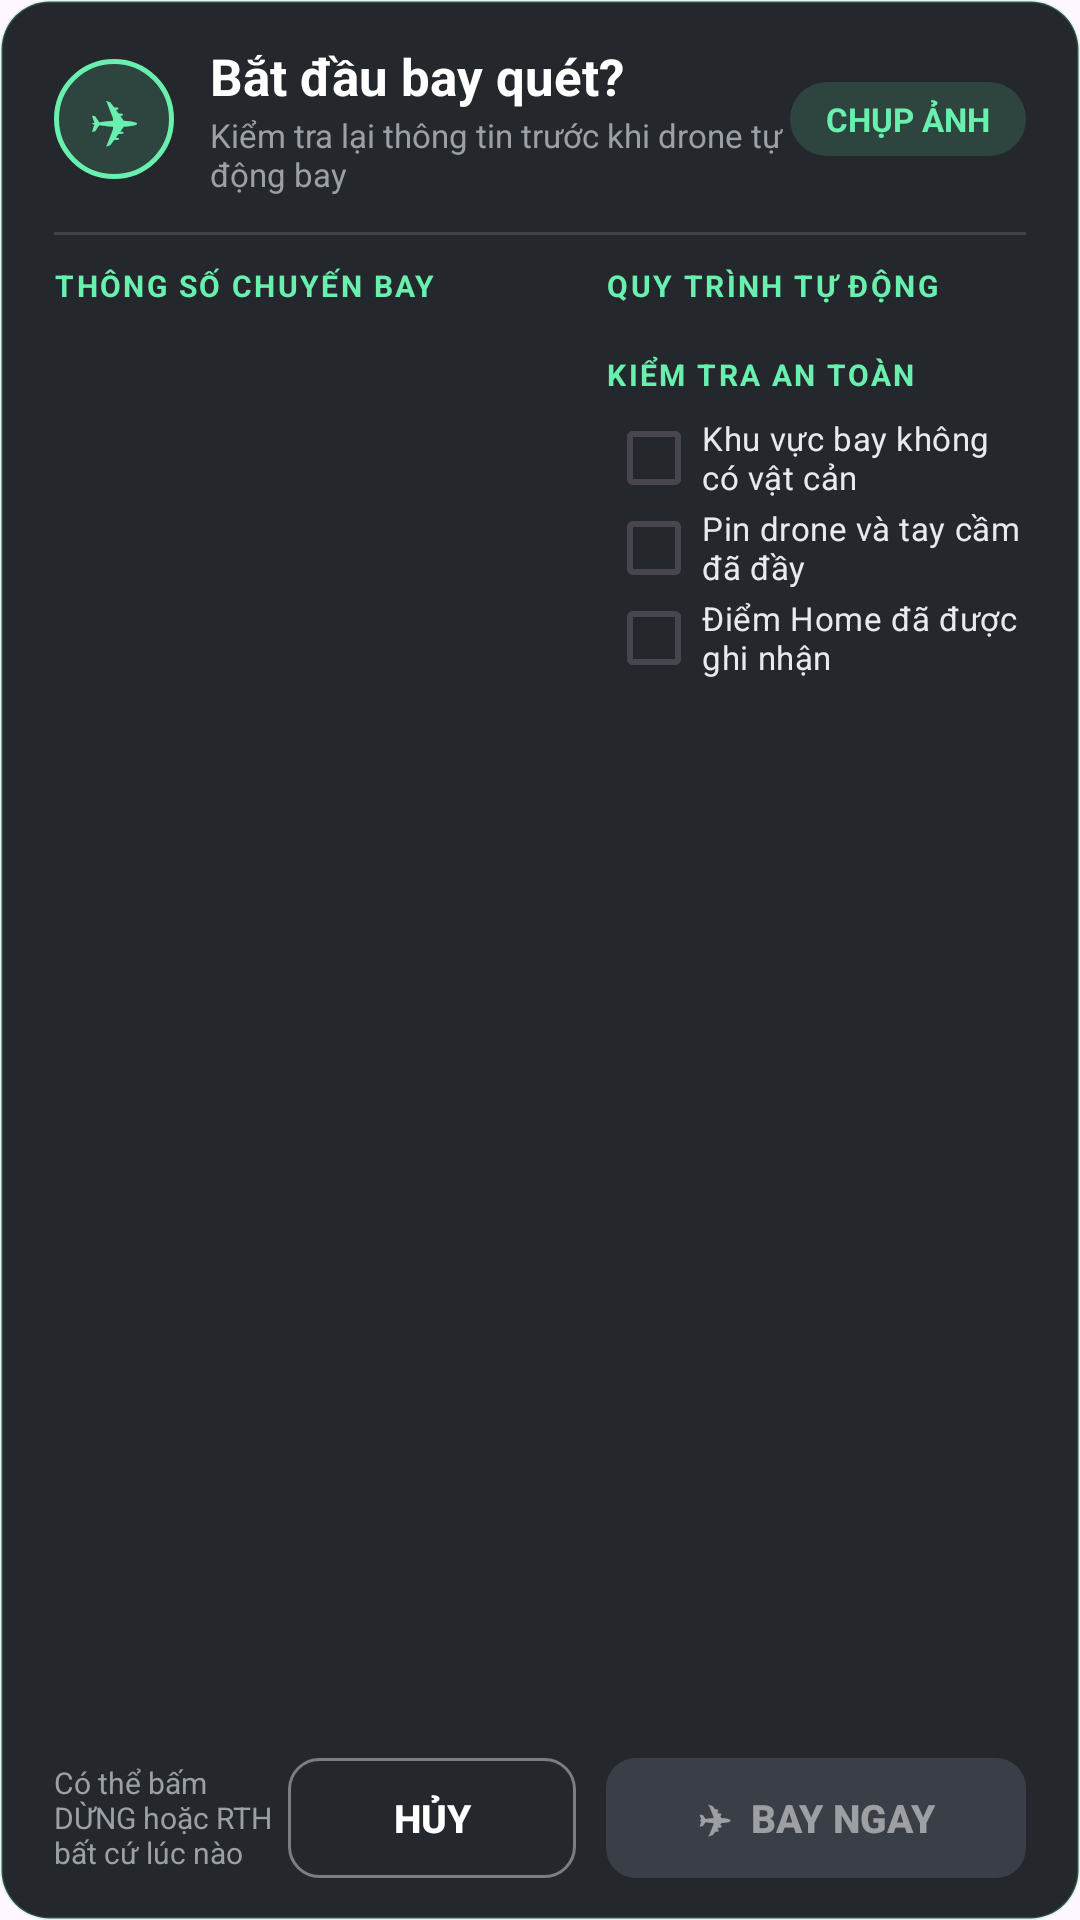

The Android layout XML behind this screen, and the referenced resources:
<!-- AndroidManifest.xml: application theme Theme.Djicontroller -->
<!-- res/layout/dialog_wp_confirm.xml -->
<?xml version="1.0" encoding="utf-8"?>
<LinearLayout xmlns:android="http://schemas.android.com/apk/res/android"
    android:layout_width="match_parent"
    android:layout_height="wrap_content"
    android:background="@drawable/bg_cf_dialog"
    android:orientation="vertical"
    android:paddingStart="18dp"
    android:paddingTop="14dp"
    android:paddingEnd="18dp"
    android:paddingBottom="14dp">

    
    <LinearLayout
        android:layout_width="match_parent"
        android:layout_height="wrap_content"
        android:gravity="center_vertical"
        android:orientation="horizontal">

        <TextView
            android:layout_width="40dp"
            android:layout_height="40dp"
            android:background="@drawable/bg_cf_icon"
            android:gravity="center"
            android:text="✈"
            android:textColor="#69F0AE"
            android:textSize="20sp" />

        <LinearLayout
            android:layout_width="0dp"
            android:layout_height="wrap_content"
            android:layout_marginStart="12dp"
            android:layout_weight="1"
            android:orientation="vertical">

            <TextView
                android:layout_width="wrap_content"
                android:layout_height="wrap_content"
                android:text="Bắt đầu bay quét?"
                android:textColor="#FFFFFF"
                android:textSize="17sp"
                android:textStyle="bold" />

            <TextView
                android:layout_width="wrap_content"
                android:layout_height="wrap_content"
                android:layout_marginTop="1dp"
                android:text="Kiểm tra lại thông tin trước khi drone tự động bay"
                android:textColor="#9AA0A6"
                android:textSize="11sp" />
        </LinearLayout>

        <TextView
            android:id="@+id/tvCfMode"
            android:layout_width="wrap_content"
            android:layout_height="wrap_content"
            android:background="@drawable/bg_cf_chip"
            android:paddingStart="12dp"
            android:paddingTop="5dp"
            android:paddingEnd="12dp"
            android:paddingBottom="5dp"
            android:text="CHỤP ẢNH"
            android:textColor="#69F0AE"
            android:textSize="11sp"
            android:textStyle="bold" />
    </LinearLayout>

    <View
        android:layout_width="match_parent"
        android:layout_height="1dp"
        android:layout_marginTop="12dp"
        android:layout_marginBottom="10dp"
        android:background="#1FFFFFFF" />

    <ScrollView
        android:layout_width="match_parent"
        android:layout_height="0dp"
        android:layout_weight="1"
        android:fadeScrollbars="true"
        android:scrollbarSize="2dp">

        
        <LinearLayout
            android:layout_width="match_parent"
            android:layout_height="wrap_content"
            android:baselineAligned="false"
            android:orientation="horizontal">

            
            <LinearLayout
                android:layout_width="0dp"
                android:layout_height="wrap_content"
                android:layout_weight="1.2"
                android:orientation="vertical">

                <TextView
                    style="@style/CfSectionTitle"
                    android:text="THÔNG SỐ CHUYẾN BAY" />

                <LinearLayout
                    android:id="@+id/cfStatsRow1"
                    android:layout_width="match_parent"
                    android:layout_height="wrap_content"
                    android:orientation="horizontal" />

                <LinearLayout
                    android:id="@+id/cfStatsRow2"
                    android:layout_width="match_parent"
                    android:layout_height="wrap_content"
                    android:layout_marginTop="6dp"
                    android:orientation="horizontal" />

                <TextView
                    android:id="@+id/tvCfSpeedNote"
                    android:layout_width="match_parent"
                    android:layout_height="wrap_content"
                    android:layout_marginTop="6dp"
                    android:text="ⓘ Tốc độ đã giảm để camera kịp chụp"
                    android:textColor="#9AA0A6"
                    android:textSize="10sp"
                    android:visibility="gone" />

                <TextView
                    android:id="@+id/tvCfWarning"
                    android:layout_width="match_parent"
                    android:layout_height="wrap_content"
                    android:layout_marginTop="8dp"
                    android:background="@drawable/bg_cf_warning"
                    android:padding="8dp"
                    android:textColor="#FFD54F"
                    android:textSize="11sp"
                    android:visibility="gone" />
            </LinearLayout>

            
            <LinearLayout
                android:layout_width="0dp"
                android:layout_height="wrap_content"
                android:layout_marginStart="16dp"
                android:layout_weight="1"
                android:orientation="vertical">

                <TextView
                    style="@style/CfSectionTitle"
                    android:text="QUY TRÌNH TỰ ĐỘNG" />

                <LinearLayout
                    android:id="@+id/cfStepsContainer"
                    android:layout_width="match_parent"
                    android:layout_height="wrap_content"
                    android:orientation="vertical" />

                <TextView
                    style="@style/CfSectionTitle"
                    android:layout_marginTop="10dp"
                    android:text="KIỂM TRA AN TOÀN" />

                <CheckBox
                    android:id="@+id/cbCfObstacle"
                    style="@style/CfCheck"
                    android:text="Khu vực bay không có vật cản" />

                <CheckBox
                    android:id="@+id/cbCfBattery"
                    style="@style/CfCheck"
                    android:text="Pin drone và tay cầm đã đầy" />

                <CheckBox
                    android:id="@+id/cbCfHome"
                    style="@style/CfCheck"
                    android:text="Điểm Home đã được ghi nhận" />
            </LinearLayout>
        </LinearLayout>
    </ScrollView>

    
    <LinearLayout
        android:layout_width="match_parent"
        android:layout_height="wrap_content"
        android:layout_marginTop="12dp"
        android:gravity="center_vertical"
        android:orientation="horizontal">

        <TextView
            android:id="@+id/tvCfHint"
            android:layout_width="0dp"
            android:layout_height="wrap_content"
            android:layout_weight="1"
            android:text="Có thể bấm DỪNG hoặc RTH bất cứ lúc nào"
            android:textColor="#9AA0A6"
            android:textSize="10sp" />

        <androidx.appcompat.widget.AppCompatButton
            android:id="@+id/btnCfCancel"
            android:layout_width="96dp"
            android:layout_height="40dp"
            android:background="@drawable/bg_cf_btn_cancel"
            android:minHeight="0dp"
            android:stateListAnimator="@null"
            android:text="HỦY"
            android:textColor="#FFFFFF"
            android:textSize="13sp"
            android:textStyle="bold" />

        <androidx.appcompat.widget.AppCompatButton
            android:id="@+id/btnCfFly"
            android:layout_width="140dp"
            android:layout_height="40dp"
            android:layout_marginStart="10dp"
            android:background="@drawable/bg_cf_btn_fly"
            android:enabled="false"
            android:minHeight="0dp"
            android:stateListAnimator="@null"
            android:text="✈  BAY NGAY"
            android:textColor="@color/txt_cf_btn_fly"
            android:textSize="13sp"
            android:textStyle="bold" />
    </LinearLayout>
</LinearLayout>
<!-- resources referenced by this layout -->
<resources>
  <!-- drawable bg_cf_btn_cancel (drawable) -->
  <?xml version="1.0" encoding="utf-8"?>
  <selector xmlns:android="http://schemas.android.com/apk/res/android">
      <item android:state_pressed="true">
          <shape android:shape="rectangle">
              <solid android:color="#22FFFFFF" />
              <corners android:radius="10dp" />
              <stroke android:width="1dp" android:color="#66FFFFFF" />
          </shape>
      </item>
      <item>
          <shape android:shape="rectangle">
              <solid android:color="#00000000" />
              <corners android:radius="10dp" />
              <stroke android:width="1dp" android:color="#66FFFFFF" />
          </shape>
      </item>
  </selector>
  <!-- drawable bg_cf_btn_fly (drawable) -->
  <?xml version="1.0" encoding="utf-8"?>
  <selector xmlns:android="http://schemas.android.com/apk/res/android">
      <item android:state_enabled="false">
          <shape android:shape="rectangle">
              <solid android:color="#3A3F47" />
              <corners android:radius="10dp" />
          </shape>
      </item>
      <item android:state_pressed="true">
          <shape android:shape="rectangle">
              <solid android:color="#4CC98A" />
              <corners android:radius="10dp" />
          </shape>
      </item>
      <item>
          <shape android:shape="rectangle">
              <solid android:color="#69F0AE" />
              <corners android:radius="10dp" />
          </shape>
      </item>
  </selector>
  <!-- drawable bg_cf_chip (drawable) -->
  <?xml version="1.0" encoding="utf-8"?>
  <shape xmlns:android="http://schemas.android.com/apk/res/android" android:shape="rectangle">
      <solid android:color="#2669F0AE" />
      <corners android:radius="20dp" />
  </shape>
  <!-- drawable bg_cf_dialog (drawable) -->
  <?xml version="1.0" encoding="utf-8"?>
  <shape xmlns:android="http://schemas.android.com/apk/res/android" android:shape="rectangle">
      <solid android:color="#F2191C21" />
      <corners android:radius="16dp" />
      <stroke android:width="1dp" android:color="#3369F0AE" />
  </shape>
  <!-- drawable bg_cf_icon (drawable) -->
  <?xml version="1.0" encoding="utf-8"?>
  <shape xmlns:android="http://schemas.android.com/apk/res/android" android:shape="oval">
      <solid android:color="#2669F0AE" />
      <stroke android:width="1.5dp" android:color="#69F0AE" />
  </shape>
  <!-- drawable bg_cf_warning (drawable) -->
  <?xml version="1.0" encoding="utf-8"?>
  <shape xmlns:android="http://schemas.android.com/apk/res/android" android:shape="rectangle">
      <solid android:color="#26FFC107" />
      <corners android:radius="8dp" />
      <stroke android:width="1dp" android:color="#80FFC107" />
  </shape>
  <style name="CfCheck">
          <item name="android:layout_width">match_parent</item>
          <item name="android:layout_height">30dp</item>
          <item name="android:minHeight">0dp</item>
          <item name="android:buttonTint">#69F0AE</item>
          <item name="android:textColor">#E8EAED</item>
          <item name="android:textSize">11sp</item>
      </style>
  <style name="CfSectionTitle">
          <item name="android:layout_width">wrap_content</item>
          <item name="android:layout_height">wrap_content</item>
          <item name="android:layout_marginBottom">6dp</item>
          <item name="android:letterSpacing">0.08</item>
          <item name="android:textColor">#69F0AE</item>
          <item name="android:textSize">10sp</item>
          <item name="android:textStyle">bold</item>
      </style>
  <style name="Theme.Djicontroller" parent="Base.Theme.Djicontroller" />
  <style name="Base.Theme.Djicontroller" parent="Theme.Material3.DayNight.NoActionBar">
          
          
      </style>
</resources>
